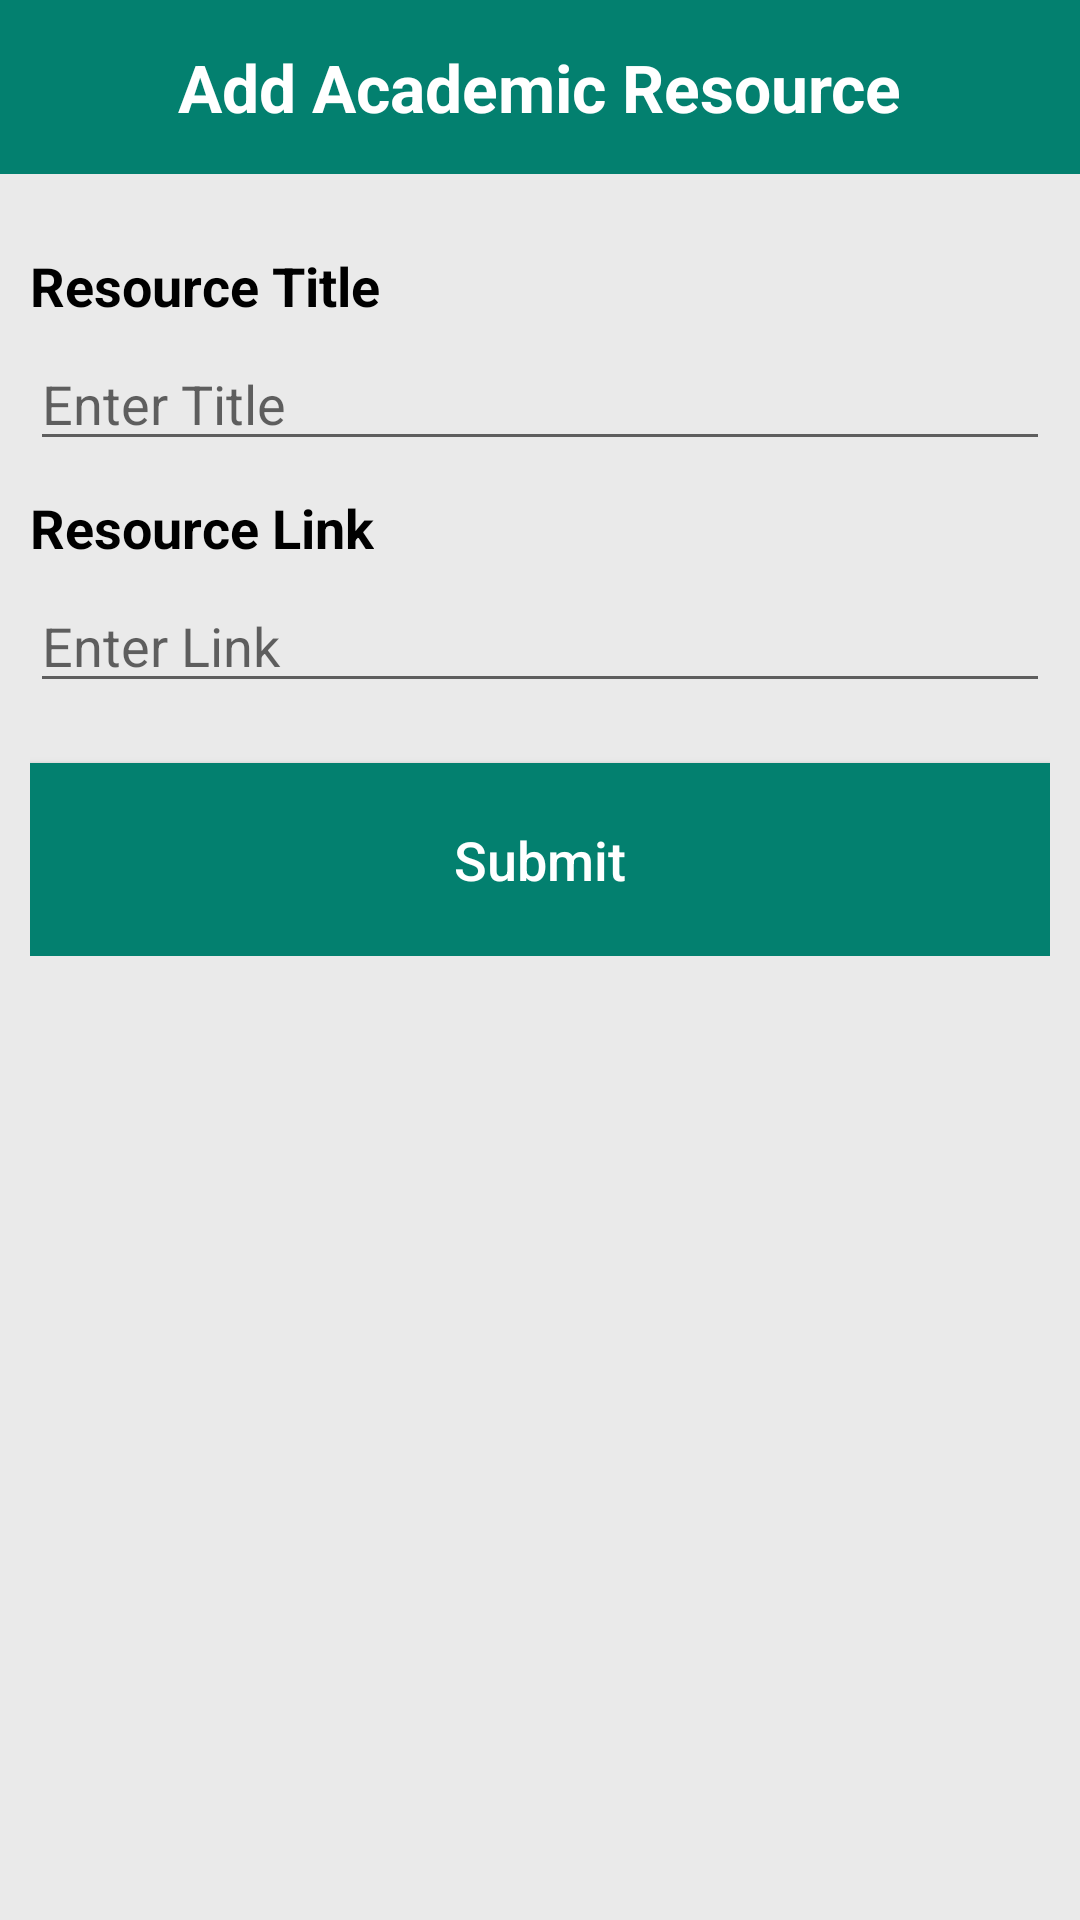

Produce the Android XML layout that renders to this screen, including the resource entries it uses.
<!-- AndroidManifest.xml: application theme Theme.SmartStudy -->
<!-- res/layout/activity_update_academic_resource.xml -->
<?xml version="1.0" encoding="utf-8"?>
<LinearLayout xmlns:android="http://schemas.android.com/apk/res/android"
    xmlns:app="http://schemas.android.com/apk/res-auto"
    xmlns:tools="http://schemas.android.com/tools"
    android:layout_width="match_parent"
    android:layout_height="match_parent"
    android:background="@color/gray"
    android:orientation="vertical"
    tools:context=".dashboard.teacher.UpdateAcademicResource">

    <RelativeLayout
        android:id="@+id/headerBar"
        android:layout_width="match_parent"
        android:layout_height="58dp"
        android:background="@color/dark_green">

        <TextView
            android:layout_width="wrap_content"
            android:layout_height="wrap_content"
            android:layout_centerInParent="true"
            android:layout_marginBottom="10dp"
            android:text="Add Academic Resource"
            android:textColor="@color/white"
            android:textSize="22sp"
            android:textStyle="bold" />
    </RelativeLayout>

    <LinearLayout
        android:layout_width="match_parent"
        android:layout_height="wrap_content"
        android:layout_marginHorizontal="10dp"
        android:layout_marginTop="15dp"
        android:orientation="vertical">

        <TextView
            android:layout_width="wrap_content"
            android:layout_height="wrap_content"
            android:layout_marginTop="10dp"
            android:text="Resource Title"
            android:textColor="@color/black"
            android:textSize="18dp"
            android:textStyle="bold" />

        <EditText
            android:id="@+id/resourceTitle"
            android:layout_width="match_parent"
            android:layout_height="wrap_content"
            android:hint="Enter Title"
            android:layout_marginTop="5dp" />

        <TextView
            android:layout_width="wrap_content"
            android:layout_height="wrap_content"
            android:layout_marginTop="10dp"
            android:text="Resource Link"
            android:textColor="@color/black"
            android:textSize="18dp"
            android:textStyle="bold" />

        <EditText
            android:id="@+id/resourceLink"
            android:layout_width="match_parent"
            android:layout_height="wrap_content"
            android:hint="Enter Link"
            android:layout_marginTop="5dp" />

        <Button
            android:id="@+id/submitResource"
            android:layout_width="match_parent"
            android:layout_height="wrap_content"
            android:layout_marginTop="20dp"
            android:background="@color/dark_green"
            android:padding="20dp"
            android:text="Submit"
            android:textAllCaps="false"
            android:textColor="@color/white"
            android:textSize="18dp" />

    </LinearLayout>
</LinearLayout>
<!-- resources referenced by this layout -->
<resources>
  <color name="black">#FF000000</color>
  <color name="dark_green">#03806F</color>
  <color name="gray">#EAEAEA</color>
  <color name="white">#FFFFFFFF</color>
  <style name="Theme.SmartStudy" parent="Theme.MaterialComponents.Light.NoActionBar">
          
          <item name="colorPrimary">@color/dark_green</item>
          <item name="colorPrimaryVariant">@color/purple_700</item>
          <item name="colorOnPrimary">@color/white</item>
          
          <item name="colorSecondary">@color/teal_200</item>
          <item name="colorSecondaryVariant">@color/teal_700</item>
          <item name="colorOnSecondary">@color/black</item>
          
          <item name="android:statusBarColor" tools:targetApi="l">?attr/colorSecondaryVariant</item>
          
      </style>
  <color name="purple_700">#FF3700B3</color>
  <color name="teal_200">#FF03DAC5</color>
  <color name="teal_700">#FF018786</color>
</resources>
